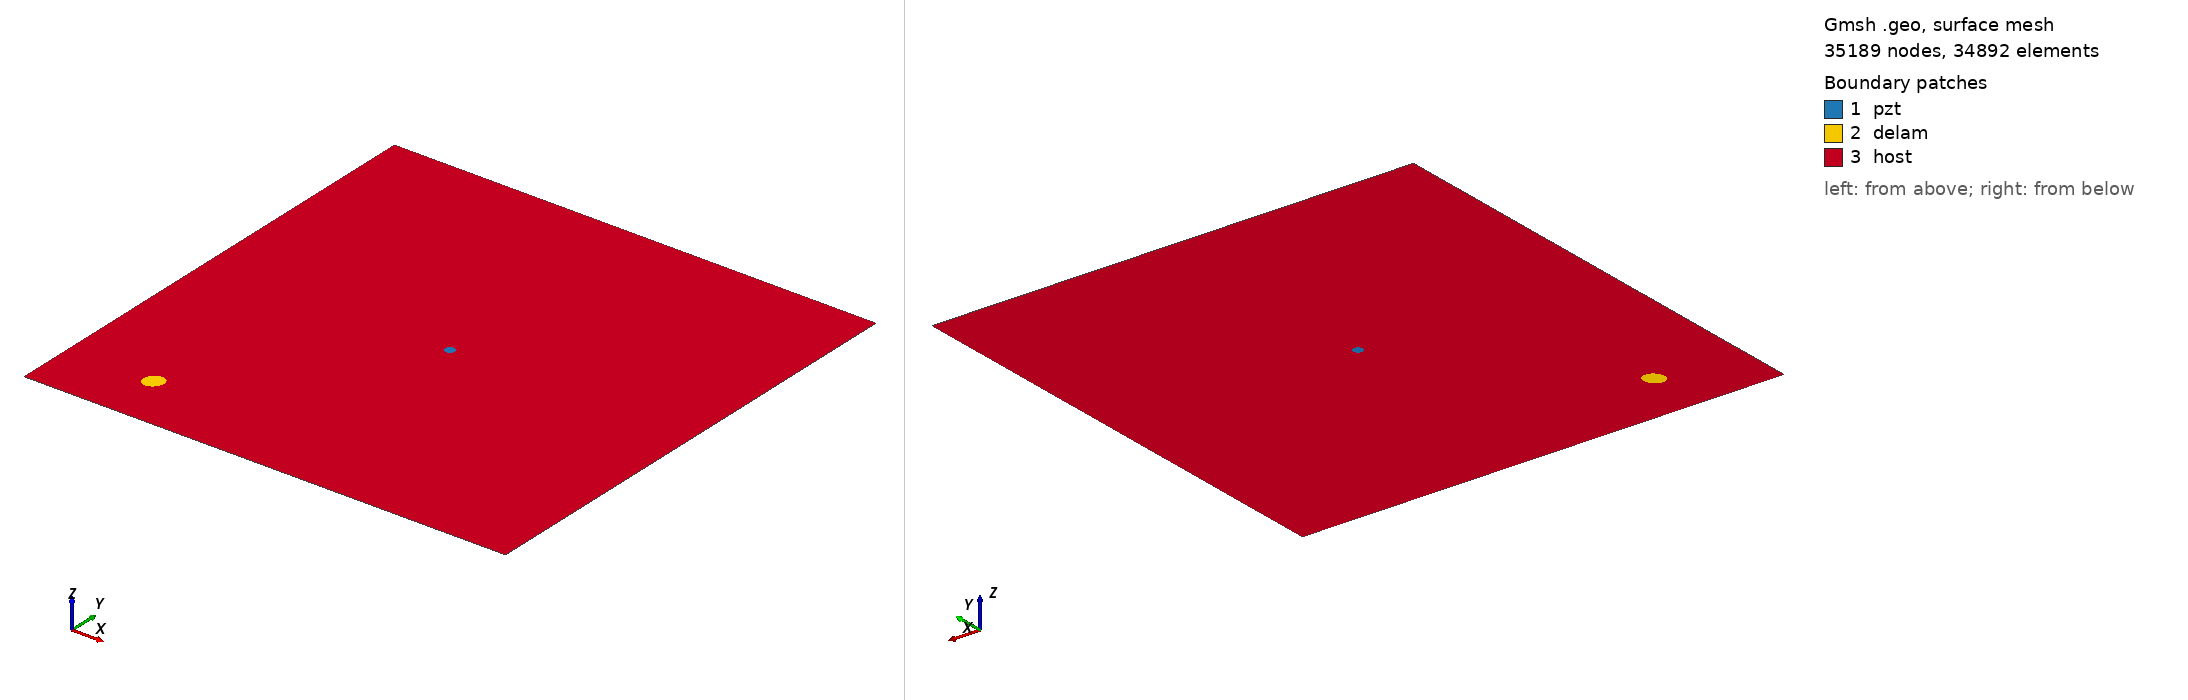

Gmsh geometry script, surface-meshed: 35189 nodes, 34892 surface elements. Boundary patches (legend numbers): 1 pzt, 2 delam, 3 host. Left view from above one corner, right view from below the opposite corner. Legend entries are the model's physical surfaces. The drawing asked Gmsh for element sizes between 1% and 20% of the model's largest extent; the script's own settings can give other sizes.

=== m1_rand_single_delam_285.geo (drawn) ===
SetFactory("OpenCASCADE");
L=0.500000; 
W=0.500000; 
a=0.010758; 
b=0.009155; 
x=0.089228; 
y=0.059142; 
alpha=0.291564 *Pi; 
r=0.005000; 
xpzt=0.250000; 
ypzt=0.250000; 
//+
Point(1) = {0, 0, 0, 1.0};
//+
Point(2) = {L, 0, 0, 1.0};
//+
Point(3) = {L, W, 0, 1.0};
//+
Point(4) = {0, W, 0, 1.0};
//+
Line(1) = {1, 2};
//+
Line(2) = {2, 3};
//+
Line(3) = {3, 4};
//+
Line(4) = {4, 1};
//+
Circle(5) = {xpzt, ypzt, -0, r, 0, 2*Pi};
//+
Ellipse(6) = {x, y, -0, a, b, 0, 2*Pi};
//+
Rotate {{0, 0, 1}, {x, y, 0}, alpha} {
  Curve{6}; 
}
//+
Curve Loop(1) = {4, 1, 2, 3};
//+
Curve Loop(2) = {6};
//+
Curve Loop(3) = {5};
//+
Curve Loop(4) = {6};
//+
Curve Loop(5) = {5};
//+
Plane Surface(1) = {5};
//+
Plane Surface(2) = {4};
//+
Plane Surface(3) = {1, 2, 3};
//+
Point(9) = {xpzt, ypzt, 0, 1.0};
//+
Point{9} In Surface {1};// mesh node at centre of pzt
//+
Physical Surface("pzt") = {1};
//+
Physical Surface("delam") = {2};
//+
Physical Surface("host") = {3};

Mesh.Algorithm = 6; // Frontal
Mesh.CharacteristicLengthFactor = 0.068000;
Mesh.CharacteristicLengthMin = 0.001000;
Mesh.CharacteristicLengthMax = 0.200000;
Mesh.RecombineAll = 1; // Apply recombination algorithm
Mesh.SubdivisionAlgorithm = 1; // 1: all quadrangles
Mesh.Smoothing = 1;
